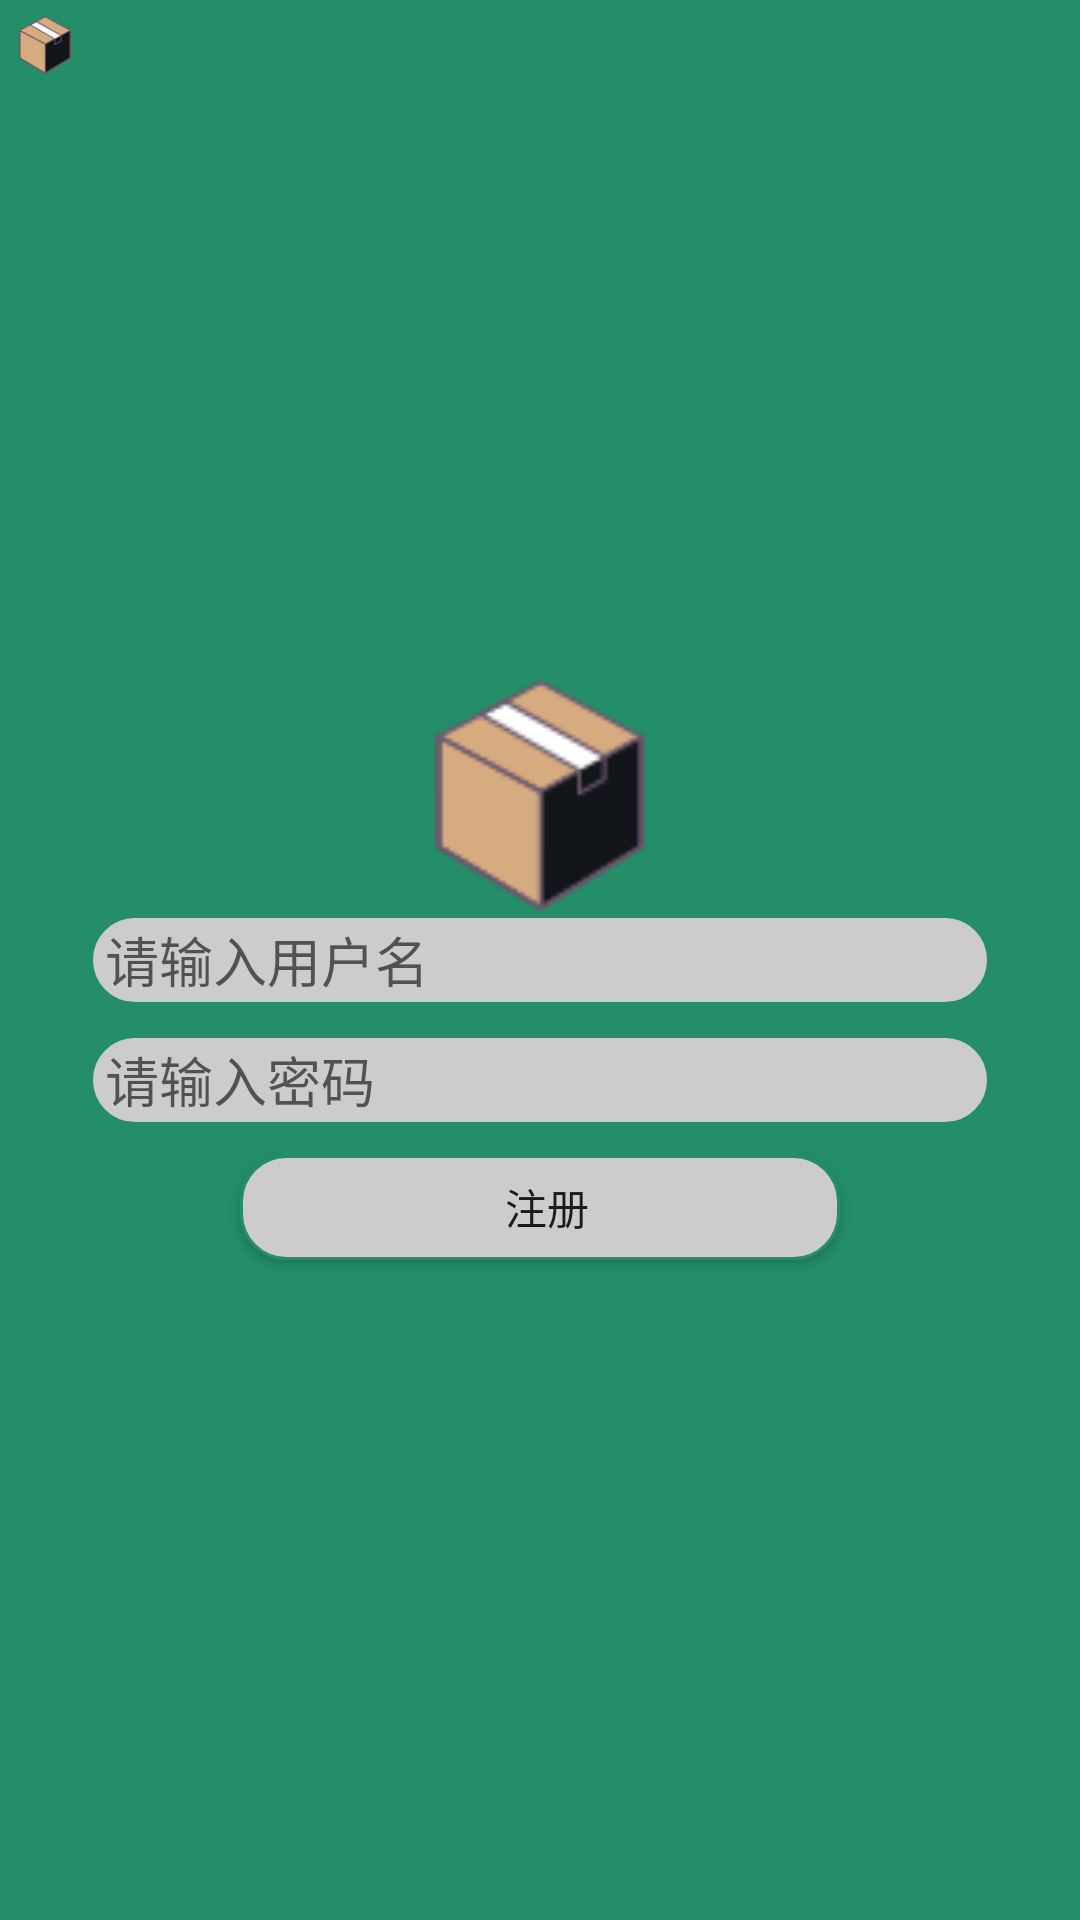

This screen was rendered from an Android layout file. Write that file and the resources it references.
<!-- AndroidManifest.xml: application theme AppTheme.NoActionBar -->
<!-- res/layout/activity_regster_acivity.xml -->
<?xml version="1.0" encoding="utf-8"?>
<RelativeLayout xmlns:android="http://schemas.android.com/apk/res/android"
    xmlns:app="http://schemas.android.com/apk/res-auto"
    xmlns:tools="http://schemas.android.com/tools"
    android:layout_width="match_parent"
    android:layout_height="match_parent"
    android:background="#238E68"
    tools:context="com.bjfdpackage.singleActivity.RegsterAcivity">
    <ImageView

        android:id="@+id/regster_fanhui"
        android:layout_width="@dimen/dp_30"
        android:layout_height="@dimen/dp_30"
        android:padding="@dimen/dp_5"
        android:src="@drawable/icon_run"/>
    <ImageView
        android:layout_width="@dimen/dp_80"
        android:layout_height="@dimen/dp_80"
      android:layout_centerHorizontal="true"
        android:layout_above="@+id/regster_usename"
        android:src="@drawable/icon_run"/>

    <EditText
        android:lines="1"
        android:inputType="text"
        android:id="@+id/regster_usename"
        android:layout_centerInParent="true"
        android:hint="请输入用户名"
        android:background="@drawable/bg_bk"
        android:layout_width="@dimen/dp_300"
        android:layout_height="@dimen/dp_30"
        android:layout_gravity="center"/>
    <EditText
        android:lines="1"
        android:inputType="text"
        android:layout_below="@+id/regster_usename"
        android:layout_marginTop="@dimen/dp_10"
        android:hint="请输入密码"
        android:id="@+id/login_usepassword"
        android:layout_centerHorizontal="true"
        android:background="@drawable/bg_bk"
        android:layout_width="@dimen/dp_300"
        android:layout_height="@dimen/dp_30" />
    <Button
        android:layout_below="@+id/login_usepassword"
        android:id="@+id/regster"
        android:layout_width="@dimen/dp_200"
        android:text="注册"
        android:layout_marginTop="@dimen/dp_10"
        android:background="@drawable/bg_bk"
        android:layout_centerHorizontal="true"
        android:layout_height="@dimen/dp_35" />
</RelativeLayout>
<!-- resources referenced by this layout -->
<resources>
  <dimen name="dp_10">10dp</dimen>
  <dimen name="dp_200">200dp</dimen>
  <dimen name="dp_30">30dp</dimen>
  <dimen name="dp_300">300dp</dimen>
  <dimen name="dp_35">35dp</dimen>
  <dimen name="dp_5">5dp</dimen>
  <dimen name="dp_80">80dp</dimen>
  <!-- drawable bg_bk (drawable) -->
  <?xml version="1.0" encoding="utf-8"?>
  <shape xmlns:android="http://schemas.android.com/apk/res/android">
  
      <solid android:color="#ccc"/>
      <corners android:radius="@dimen/dp_15"/>
      <padding android:left="@dimen/dp_5"></padding>
      <stroke
          android:width="1dp"
          android:color="#238E68  "
          />
  
  </shape>
  <!-- drawable icon_run: png bitmap (drawable, 3043 bytes) -->
  <style name="AppTheme.NoActionBar">
      
      <item name="windowNoTitle">true</item>
      
      <item name="android:windowFullscreen">true</item>
  </style>
  <dimen name="dp_15">15dp</dimen>
</resources>
